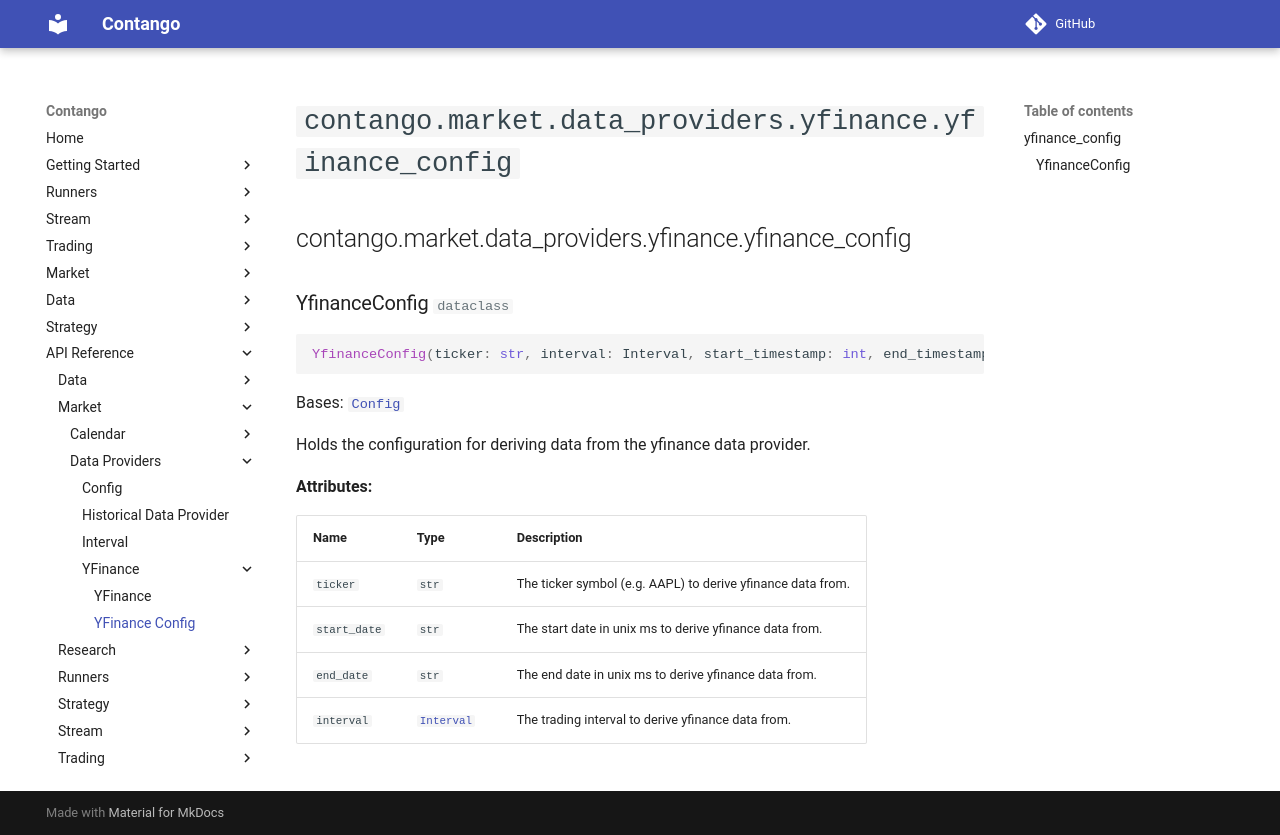

repository: igowuu/Contango · page: reference/market/data_providers/yfinance/yfinance_config/index.html · generator: mkdocs

<!-- Auto-generated documentation -->
# `contango.market.data_providers.yfinance.yfinance_config`

::: contango.market.data_providers.yfinance.yfinance_config
